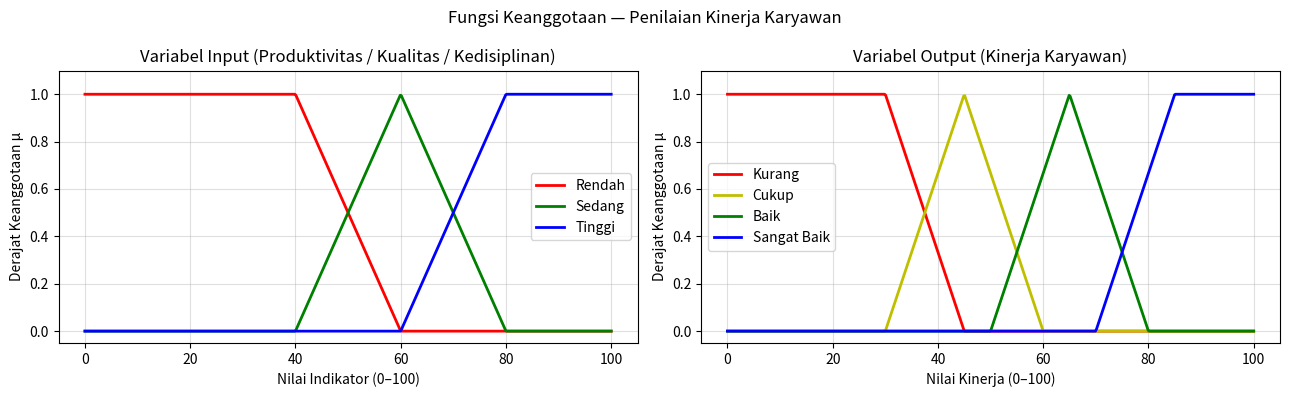

This chart was generated by the following Python code:
# ============================================================
# Fuzzy Logic Mamdani - Penilaian Kinerja Karyawan
# Kelompok 1 | Kelas 5A Teknik Informatika | UNIPMA
# Anggota: Yudi, Hearis Yulia Rachma, Oki, Niva
# ============================================================

import numpy as np
import matplotlib
matplotlib.use('Agg')   # headless — tidak butuh display
import matplotlib.pyplot as plt
import csv
import os

# ----------------------------------------------------------
# 1. FUNGSI KEANGGOTAAN INPUT
#    Ketiga variabel input (Produktivitas, Kualitas,
#    Kedisiplinan) menggunakan pola MF yang sama.
#    Parameter: Rendah [0,0,40,60], Sedang [40,60,80],
#               Tinggi [60,80,100,100]
# ----------------------------------------------------------

def mf_rendah(x):
    """Trapesium kiri: keanggotaan penuh di 0-40, turun ke 0 di 60."""
    if x <= 40:
        return 1.0
    elif x < 60:
        return (60 - x) / 20.0
    return 0.0

def mf_sedang(x):
    """Segitiga: puncak di 60, nol di 40 dan 80."""
    if x <= 40 or x >= 80:
        return 0.0
    elif x <= 60:
        return (x - 40) / 20.0
    return (80 - x) / 20.0

def mf_tinggi(x):
    """Trapesium kanan: mulai naik di 60, penuh di 80-100."""
    if x <= 60:
        return 0.0
    elif x < 80:
        return (x - 60) / 20.0
    return 1.0

# ----------------------------------------------------------
# 2. FUNGSI KEANGGOTAAN OUTPUT (Kinerja Karyawan)
#    Kurang [0,0,30,45], Cukup [30,45,60],
#    Baik [50,65,80], Sangat Baik [70,85,100,100]
# ----------------------------------------------------------

def mf_kurang(z):
    if z <= 30:
        return 1.0
    elif z < 45:
        return (45 - z) / 15.0
    return 0.0

def mf_cukup(z):
    if z <= 30 or z >= 60:
        return 0.0
    elif z <= 45:
        return (z - 30) / 15.0
    return (60 - z) / 15.0

def mf_baik(z):
    if z <= 50 or z >= 80:
        return 0.0
    elif z <= 65:
        return (z - 50) / 15.0
    return (80 - z) / 15.0

def mf_sangat_baik(z):
    if z <= 70:
        return 0.0
    elif z < 85:
        return (z - 70) / 15.0
    return 1.0

MF_OUTPUT = {
    'kurang':      mf_kurang,
    'cukup':       mf_cukup,
    'baik':        mf_baik,
    'sangat_baik': mf_sangat_baik,
}

# ----------------------------------------------------------
# 3. RULE BASE (27 aturan IF-THEN)
#    Indeks: 0=Rendah, 1=Sedang, 2=Tinggi
#    Pemetaan jumlah indeks -> output:
#    3-4 = Kurang | 5 = Cukup | 6-7 = Baik | 8-9 = Sangat Baik
# ----------------------------------------------------------

RULES = []
for pc in range(3):        # Produktivitas: 0=R, 1=S, 2=T
    for qc in range(3):    # Kualitas
        for dc in range(3): # Kedisiplinan
            total = (pc + 1) + (qc + 1) + (dc + 1)   # indeks 1-based
            if total <= 4:
                out = 'kurang'
            elif total == 5:
                out = 'cukup'
            elif total <= 7:
                out = 'baik'
            else:
                out = 'sangat_baik'
            RULES.append((pc, qc, dc, out))

# ----------------------------------------------------------
# 4. FUZZIFIKASI
# ----------------------------------------------------------

def fuzzify(x):
    return [mf_rendah(x), mf_sedang(x), mf_tinggi(x)]

# ----------------------------------------------------------
# 5. INFERENSI MAMDANI + DEFUZZIFIKASI CENTROID
# ----------------------------------------------------------

Z_UNIVERSE = np.arange(0, 100.1, 0.1)   # domain output

def infer(P, Q, D, verbose=True):
    mu_P = fuzzify(P)
    mu_Q = fuzzify(Q)
    mu_D = fuzzify(D)

    if verbose:
        label = ['Rendah', 'Sedang', 'Tinggi']
        print(f"\n{'─'*55}")
        print(f"  Input  → Produktivitas={P}, Kualitas={Q}, Kedisiplinan={D}")
        print(f"{'─'*55}")
        print("  [Fuzzifikasi]")
        for nama, vals in [("Produktivitas", mu_P),
                           ("Kualitas",      mu_Q),
                           ("Kedisiplinan",  mu_D)]:
            parts = ", ".join(f"{label[i]}={vals[i]:.3f}" for i in range(3))
            print(f"    {nama:15s}: {parts}")

    # Aggregasi semua rule (Mamdani: clip + max)
    agg = np.zeros_like(Z_UNIVERSE)

    fired = []
    for pc, qc, dc, out in RULES:
        alpha = min(mu_P[pc], mu_Q[qc], mu_D[dc])
        if alpha > 0:
            clipped = np.minimum(alpha,
                                 np.array([MF_OUTPUT[out](z) for z in Z_UNIVERSE]))
            agg = np.maximum(agg, clipped)
            fired.append((pc, qc, dc, out, alpha))

    if verbose:
        CAT = ['R', 'S', 'T']
        print(f"\n  [Evaluasi Rules — hanya yang aktif (α > 0)]")
        for pc, qc, dc, out, alpha in fired:
            print(f"    P={CAT[pc]} Q={CAT[qc]} D={CAT[dc]}"
                  f"  →  {out:<12s}  α={alpha:.3f}")

    # Defuzzifikasi centroid
    try:
        _trapz = np.trapezoid
    except AttributeError:
        _trapz = np.trapz
    num   = _trapz(Z_UNIVERSE * agg, Z_UNIVERSE)
    denom = _trapz(agg, Z_UNIVERSE)
    z_star = num / denom if denom != 0 else 0.0

    if   z_star < 40: kategori = "Kurang"
    elif z_star < 55: kategori = "Cukup"
    elif z_star < 75: kategori = "Baik"
    else:              kategori = "Sangat Baik"

    if verbose:
        print(f"\n  [Defuzzifikasi Centroid]")
        print(f"    z* = {z_star:.4f}")
        print(f"    Kategori Kinerja: {kategori}")

    return z_star, kategori

# ----------------------------------------------------------
# 6. VISUALISASI FUNGSI KEANGGOTAAN
# ----------------------------------------------------------

def visualisasi_mf():
    x = np.linspace(0, 100, 500)

    fig, axes = plt.subplots(1, 2, figsize=(13, 4))
    fig.suptitle("Fungsi Keanggotaan — Penilaian Kinerja Karyawan", fontsize=12)

    # Input MF
    ax = axes[0]
    ax.plot(x, [mf_rendah(xi) for xi in x], 'r-',  lw=2, label='Rendah')
    ax.plot(x, [mf_sedang(xi) for xi in x], 'g-',  lw=2, label='Sedang')
    ax.plot(x, [mf_tinggi(xi) for xi in x], 'b-',  lw=2, label='Tinggi')
    ax.set_title("Variabel Input (Produktivitas / Kualitas / Kedisiplinan)")
    ax.set_xlabel("Nilai Indikator (0–100)")
    ax.set_ylabel("Derajat Keanggotaan μ")
    ax.legend(); ax.grid(True, alpha=0.4); ax.set_ylim(-0.05, 1.1)

    # Output MF
    ax2 = axes[1]
    ax2.plot(x, [mf_kurang(xi)      for xi in x], 'r-',  lw=2, label='Kurang')
    ax2.plot(x, [mf_cukup(xi)       for xi in x], 'y-',  lw=2, label='Cukup')
    ax2.plot(x, [mf_baik(xi)        for xi in x], 'g-',  lw=2, label='Baik')
    ax2.plot(x, [mf_sangat_baik(xi) for xi in x], 'b-',  lw=2, label='Sangat Baik')
    ax2.set_title("Variabel Output (Kinerja Karyawan)")
    ax2.set_xlabel("Nilai Kinerja (0–100)")
    ax2.set_ylabel("Derajat Keanggotaan μ")
    ax2.legend(); ax2.grid(True, alpha=0.4); ax2.set_ylim(-0.05, 1.1)

    plt.tight_layout()
    os.makedirs('results', exist_ok=True)
    path = 'results/visualisasi.png'
    plt.savefig(path, dpi=150, bbox_inches='tight')
    plt.show()
    print(f"\n  Grafik disimpan → {path}")

# ----------------------------------------------------------
# 7. MAIN — 3 Data Pengujian
# ----------------------------------------------------------

if __name__ == "__main__":
    print("=" * 55)
    print("  SISTEM PENILAIAN KINERJA KARYAWAN")
    print("  Fuzzy Logic Mamdani | Kelompok 1 | 5A UNIPMA")
    print("=" * 55)

    data_uji = [
        ("Karyawan A", 55, 72, 48),   # campuran → Cukup/Baik
        ("Karyawan B", 85, 90, 88),   # tinggi semua → Sangat Baik
        ("Karyawan C", 30, 25, 40),   # rendah semua → Kurang
    ]

    hasil = []
    for nama, P, Q, D in data_uji:
        print(f"\n{'═'*55}")
        print(f"  Pengujian: {nama}")
        z_star, kategori = infer(P, Q, D, verbose=True)
        hasil.append((nama, P, Q, D, round(z_star, 2), kategori))

    # Tabel ringkasan
    print(f"\n\n{'═'*55}")
    print("  TABEL HASIL PENGUJIAN")
    print(f"{'═'*55}")
    header = f"{'Nama':<14} {'Prod':>5} {'Kual':>5} {'Disp':>5} {'Nilai':>7}  {'Kategori'}"
    print(f"  {header}")
    print(f"  {'─'*53}")
    for r in hasil:
        row = f"{r[0]:<14} {r[1]:>5} {r[2]:>5} {r[3]:>5} {r[4]:>7.2f}  {r[5]}"
        print(f"  {row}")

    # Simpan CSV
    os.makedirs('results', exist_ok=True)
    with open('results/hasil-pengujian.csv', 'w', newline='', encoding='utf-8') as f:
        w = csv.writer(f)
        w.writerow(['Nama', 'Produktivitas', 'Kualitas', 'Kedisiplinan',
                    'Nilai_Kinerja', 'Kategori'])
        w.writerows(hasil)
    print(f"\n  CSV disimpan → results/hasil-pengujian.csv")

    # Visualisasi
    visualisasi_mf()
